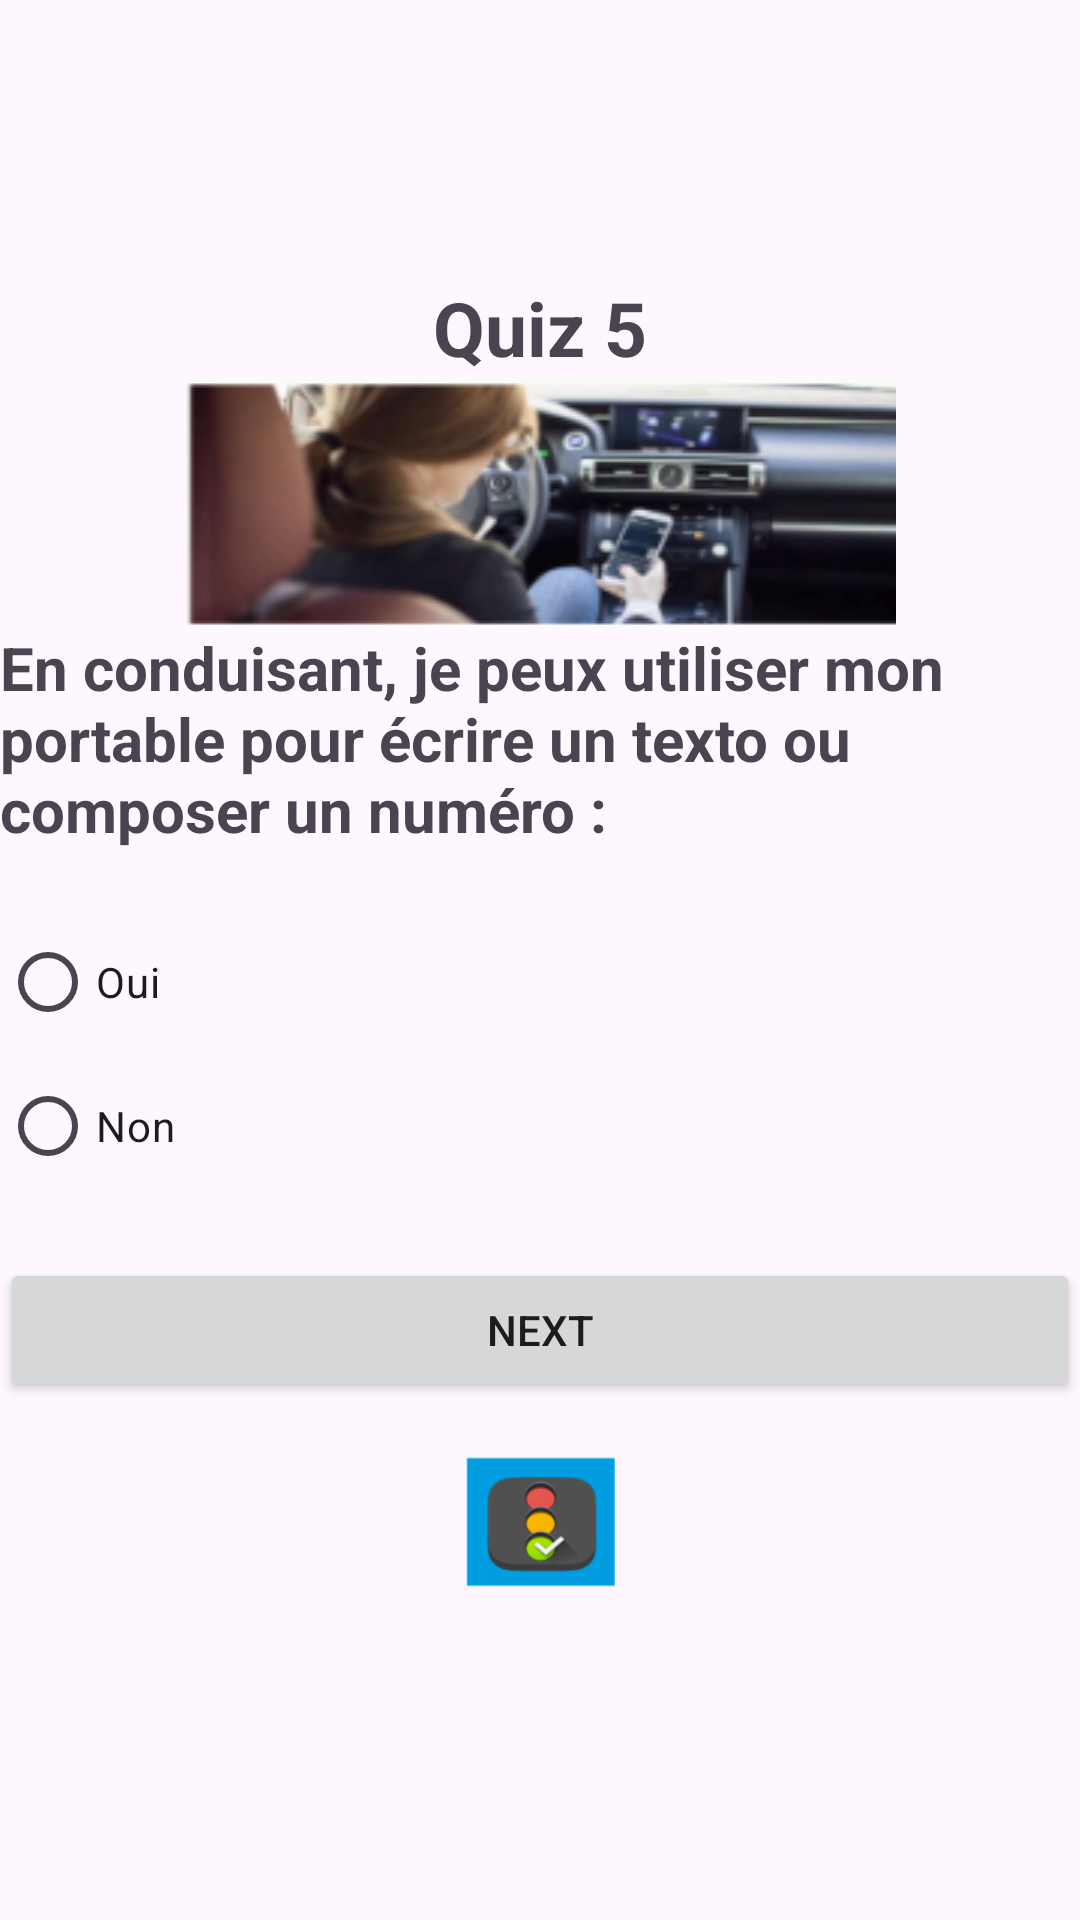

Reconstruct the res/layout file that produces this screen, plus the resources it refers to.
<!-- AndroidManifest.xml: application theme Theme.Oulaiz_QuizApp -->
<!-- res/layout/activity_quiz5.xml -->
<?xml version="1.0" encoding="utf-8"?>
<LinearLayout xmlns:android="http://schemas.android.com/apk/res/android"
    xmlns:app="http://schemas.android.com/apk/res-auto"
    xmlns:tools="http://schemas.android.com/tools"
    android:layout_width="match_parent"
    android:layout_height="match_parent"
    tools:context=".Quiz5"
    android:orientation="vertical"
    android:layout_marginLeft="20dp"
    android:layout_marginRight="20dp"
    android:gravity="center">
    <TextView
        android:layout_width="wrap_content"
        android:layout_height="wrap_content"
        android:text="Quiz 5"
        android:textSize="25sp"
        android:textStyle="bold"
        />

    <ImageView
        android:layout_width="match_parent"
        android:layout_height="wrap_content"
        android:src="@drawable/pic7"/>
    <TextView
        android:layout_width="wrap_content"
        android:layout_height="wrap_content"
        android:text="En conduisant, je peux utiliser mon portable pour écrire un texto ou composer un numéro :"
        android:textSize="20sp"
        android:layout_marginBottom="20sp"
        android:textStyle="bold"/>

    <RadioGroup
        android:layout_width="match_parent"
        android:layout_height="wrap_content"
        android:id="@+id/rg">

        <RadioButton
            android:id="@+id/rb1"
            android:layout_width="wrap_content"
            android:layout_height="wrap_content"
            android:layout_weight="1"
            android:text="Oui" />

        <RadioButton
            android:id="@+id/rb2"
            android:layout_width="wrap_content"
            android:layout_height="wrap_content"
            android:layout_weight="1"
            android:text="Non" />


    </RadioGroup>

    <Button
        android:id="@+id/bNext"
        android:layout_width="match_parent"
        android:layout_height="wrap_content"
        android:text="Next"
        android:layout_marginTop="20dp"/>
    <ImageView
        android:layout_width="50dp"
        android:layout_height="80dp"
        android:src="@drawable/pic2"/>


</LinearLayout>
<!-- resources referenced by this layout -->
<resources>
  <!-- drawable pic2: png bitmap (drawable, 7716 bytes) -->
  <!-- drawable pic7: png bitmap (drawable, 39007 bytes) -->
  <style name="Theme.Oulaiz_QuizApp" parent="Base.Theme.Oulaiz_QuizApp" />
  <style name="Base.Theme.Oulaiz_QuizApp" parent="Theme.Material3.DayNight.NoActionBar">
          
          
      </style>
</resources>
